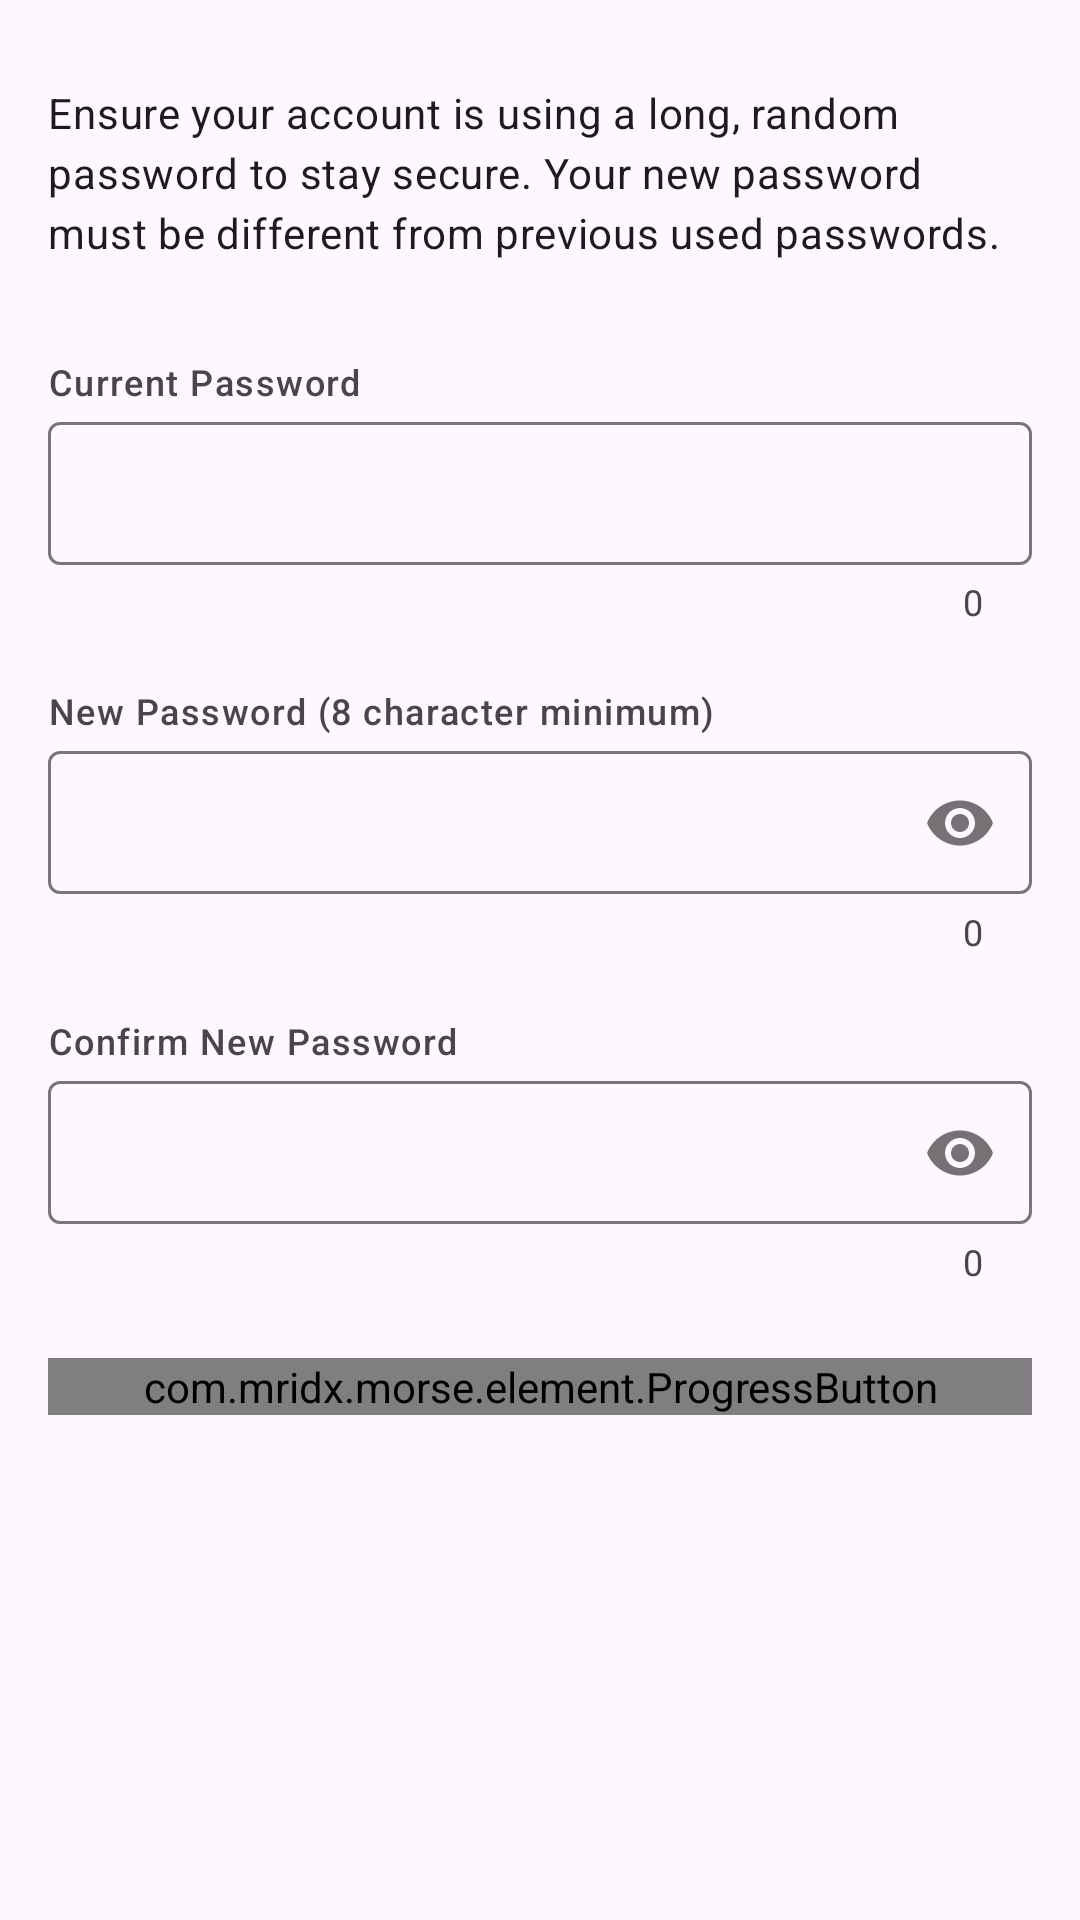

Android layout source for this screen:
<!-- AndroidManifest.xml: application theme Theme.Material3AppTemplate -->
<!-- res/layout/change_password.xml -->
<?xml version="1.0" encoding="utf-8"?>
<layout xmlns:android="http://schemas.android.com/apk/res/android"
    xmlns:app="http://schemas.android.com/apk/res-auto">

    <data>


    </data>

    <androidx.coordinatorlayout.widget.CoordinatorLayout
        android:layout_width="match_parent"
        android:layout_height="match_parent">

        <androidx.core.widget.NestedScrollView
            android:layout_width="match_parent"
            android:layout_height="match_parent">

            <androidx.appcompat.widget.LinearLayoutCompat
                android:layout_width="match_parent"
                android:layout_height="match_parent"
                android:orientation="vertical"
                android:padding="16dp">


                

                <com.google.android.material.textview.MaterialTextView
                    android:layout_width="match_parent"
                    android:layout_height="wrap_content"
                    android:layout_marginTop="12dp"
                    android:text="Ensure your account is using a long, random password to stay secure. Your new password must be different from previous used passwords."
                    android:textAppearance="?attr/textAppearanceBodyMedium" />

                <com.google.android.material.textview.MaterialTextView
                    android:layout_width="match_parent"
                    android:layout_height="wrap_content"
                    android:layout_marginTop="32dp"
                    android:text="Current Password"
                    android:textAppearance="?attr/textAppearanceLabelMedium" />

                <com.google.android.material.textfield.TextInputLayout
                    android:id="@+id/passwordFieldLayout"
                    style="?attr/textInputOutlinedDenseStyle"
                    android:layout_width="match_parent"
                    android:layout_height="wrap_content"
                    app:counterEnabled="true"
                    app:passwordToggleEnabled="false">

                    <com.google.android.material.textfield.TextInputEditText
                        android:id="@+id/passwordField"
                        android:layout_width="match_parent"
                        android:layout_height="wrap_content"
                        android:inputType="textPassword"
                        android:maxLines="1" />
                </com.google.android.material.textfield.TextInputLayout>


                <com.google.android.material.textview.MaterialTextView
                    android:layout_width="match_parent"
                    android:layout_height="wrap_content"
                    android:layout_marginTop="20dp"
                    android:text="New Password (8 character minimum)"
                    android:textAppearance="?attr/textAppearanceLabelMedium" />

                <com.google.android.material.textfield.TextInputLayout
                    android:id="@+id/newPasswordFieldLayout"
                    style="?attr/textInputOutlinedDenseStyle"
                    android:layout_width="match_parent"
                    android:layout_height="wrap_content"
                    app:counterEnabled="true"
                    app:passwordToggleEnabled="true">

                    <com.google.android.material.textfield.TextInputEditText
                        android:id="@+id/newPasswordField"
                        android:layout_width="match_parent"
                        android:layout_height="wrap_content"
                        android:inputType="textPassword"
                        android:maxLines="1" />
                </com.google.android.material.textfield.TextInputLayout>

                <com.google.android.material.textview.MaterialTextView
                    android:layout_width="match_parent"
                    android:layout_height="wrap_content"
                    android:layout_marginTop="20dp"
                    android:text="Confirm New Password"
                    android:textAppearance="?attr/textAppearanceLabelMedium" />

                <com.google.android.material.textfield.TextInputLayout
                    android:id="@+id/confirmPasswordFieldLayout"
                    style="?attr/textInputOutlinedDenseStyle"
                    android:layout_width="match_parent"
                    android:layout_height="wrap_content"
                    app:counterEnabled="true"
                    app:passwordToggleEnabled="true">

                    <com.google.android.material.textfield.TextInputEditText
                        android:id="@+id/confirmNewPasswordField"
                        android:layout_width="match_parent"
                        android:layout_height="wrap_content"
                        android:inputType="textPassword"
                        android:maxLines="1" />
                </com.google.android.material.textfield.TextInputLayout>


                <com.mridx.morse.element.ProgressButton
                    android:id="@+id/submitBtn"
                    android:layout_width="match_parent"
                    android:layout_height="wrap_content"
                    android:layout_gravity="end"
                    android:layout_marginTop="24dp"
                    android:text="Save"
                    app:progressColor="@color/white"
                    app:showProgressbar="false"
                    app:textAllCaps="false" />


            </androidx.appcompat.widget.LinearLayoutCompat>


        </androidx.core.widget.NestedScrollView>


    </androidx.coordinatorlayout.widget.CoordinatorLayout>
</layout>
<!-- resources referenced by this layout -->
<resources>
  <color name="white">#FFFFFFFF</color>
  <style name="Theme.Material3AppTemplate" parent="Base.Theme.Material3AppTemplate" />
  <style name="Base.Theme.Material3AppTemplate" parent="Theme.Material3.DayNight.NoActionBar">
          
          
      </style>
</resources>
